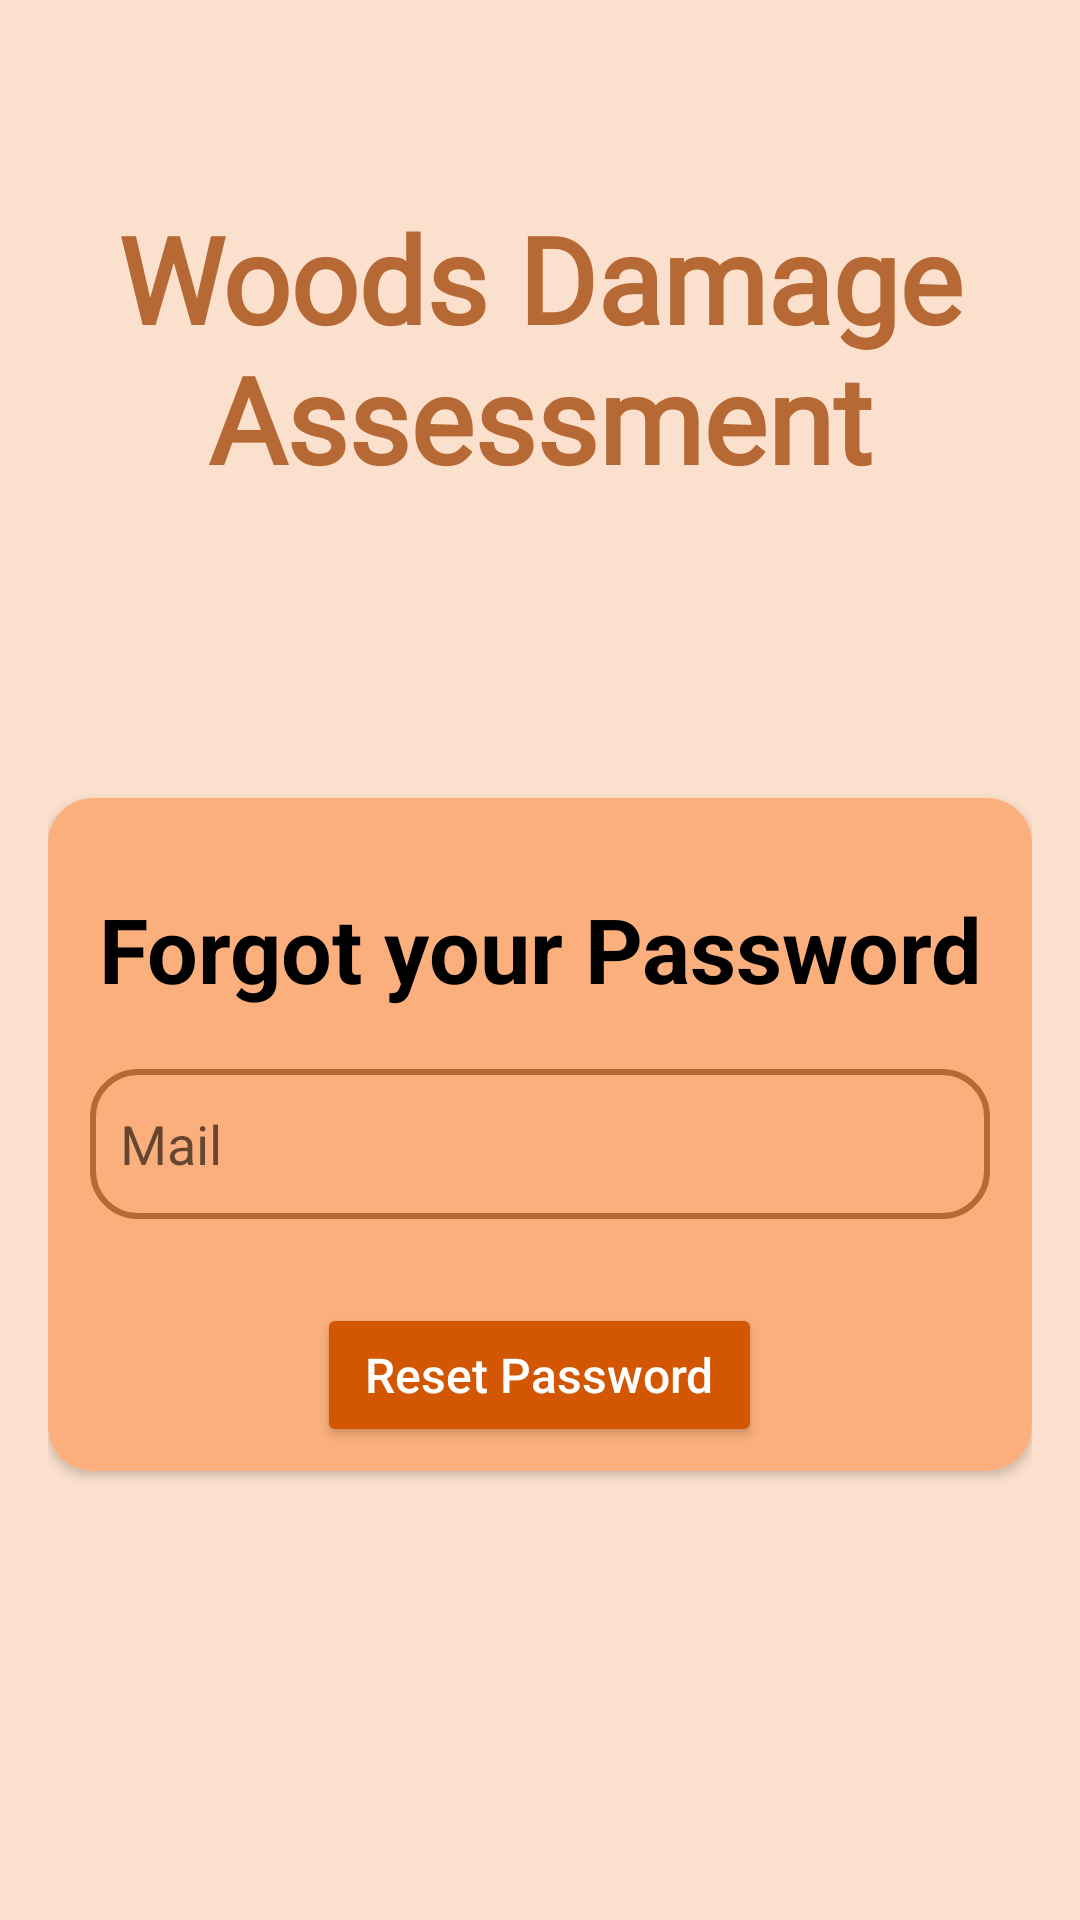

This screen was rendered from an Android layout file. Write that file and the resources it references.
<!-- AndroidManifest.xml: application theme Theme.Samawia -->
<!-- res/layout/activity_forgot.xml -->
<?xml version="1.0" encoding="utf-8"?>
<LinearLayout
    xmlns:android="http://schemas.android.com/apk/res/android"
    xmlns:tools="http://schemas.android.com/tools"
    android:layout_width="match_parent"
    android:layout_height="match_parent"
    xmlns:app="http://schemas.android.com/apk/res-auto"
    android:orientation="vertical"
    android:background="#FBE0CD"
    android:id="@+id/forgot"
    android:padding="16dp">


    <LinearLayout
        android:layout_width="match_parent"
        android:layout_height="wrap_content"
        android:orientation="horizontal"
        android:gravity="center"
        android:layout_marginTop="50dp">


        <TextView
            android:layout_width="wrap_content"
            android:layout_height="wrap_content"
            android:fontFamily="@font/zen_tokyo_zoo"
            android:text="Woods Damage Assessment"
            android:textAlignment="center"
            android:textColor="#b76935"
            android:textSize="40sp"
            android:textStyle="bold" />
    </LinearLayout>


    <androidx.cardview.widget.CardView
        android:layout_width="wrap_content"
        android:layout_height="wrap_content"
        android:layout_gravity="center"
        android:layout_marginTop="100dp"
        app:cardCornerRadius="15dp">

        <LinearLayout
            android:layout_width="match_parent"
            android:layout_height="wrap_content"
            android:orientation="vertical"
            android:background="#FBAF7C"
            >

            <TextView
                android:layout_width="match_parent"
                android:layout_height="wrap_content"
                android:text="Forgot your Password"
                android:textSize="30sp"
                android:layout_marginTop="30dp"
                android:layout_marginBottom="20dp"
                android:textAlignment="center"
                android:textStyle="bold"
                android:textColor="@color/black" />

            <EditText
                android:id="@+id/editTextEmail"
                android:layout_width="300dp"
                android:layout_height="50dp"
                android:layout_gravity="center"
                android:layout_marginLeft="15dp"
                android:layout_marginRight="15dp"
                android:hint="Mail"
                android:paddingStart="10dp"
                android:background="@drawable/edit_txt"
                android:drawableStart="@drawable/mail_ic"
                android:inputType="textEmailAddress"
                android:layout_marginBottom="20dp"
                tools:ignore="RtlSymmetry" />

            <Button
                android:id="@+id/buttonResetPassword"
                android:layout_width="wrap_content"
                android:layout_height="wrap_content"
                android:text="Reset Password"
                android:layout_gravity="center"
                android:textColor="#FFFFFF"
                android:paddingStart="16dp"
                android:paddingEnd="16dp"
                android:paddingTop="8dp"
                android:backgroundTint="#D35602"
                android:foregroundTint="@color/white"
                android:paddingBottom="8dp"
                android:layout_margin="8dp"
                android:textAllCaps="false"
                android:layout_marginBottom="15dp"
                android:textSize="16sp"  />

        </LinearLayout>
    </androidx.cardview.widget.CardView>

</LinearLayout>
<!-- resources referenced by this layout -->
<resources>
  <color name="black">#FF000000</color>
  <color name="white">#FFFFFFFF</color>
  <!-- drawable edit_txt (drawable) -->
  <?xml version="1.0" encoding="utf-8"?>
  <shape xmlns:android="http://schemas.android.com/apk/res/android">
      <stroke android:color="#b76935"
          android:width="2dp"/>
  
      <corners android:radius="15dp"/>
  
  
  </shape>
  <style name="Theme.Samawia" parent="Theme.MaterialComponents.DayNight.NoActionBar">
          
          <item name="colorPrimary">@color/purple_500</item>
          <item name="colorPrimaryVariant">@color/purple_700</item>
          <item name="colorOnPrimary">@color/white</item>
          
          <item name="colorSecondary">@color/teal_200</item>
          <item name="colorSecondaryVariant">@color/teal_700</item>
          <item name="colorOnSecondary">@color/black</item>
          
          <item name="android:statusBarColor">?attr/colorPrimaryVariant</item>
          
      </style>
  <color name="purple_500">#FF6200EE</color>
  <color name="purple_700">#FF3700B3</color>
  <color name="teal_200">#FF03DAC5</color>
  <color name="teal_700">#FF018786</color>
</resources>
